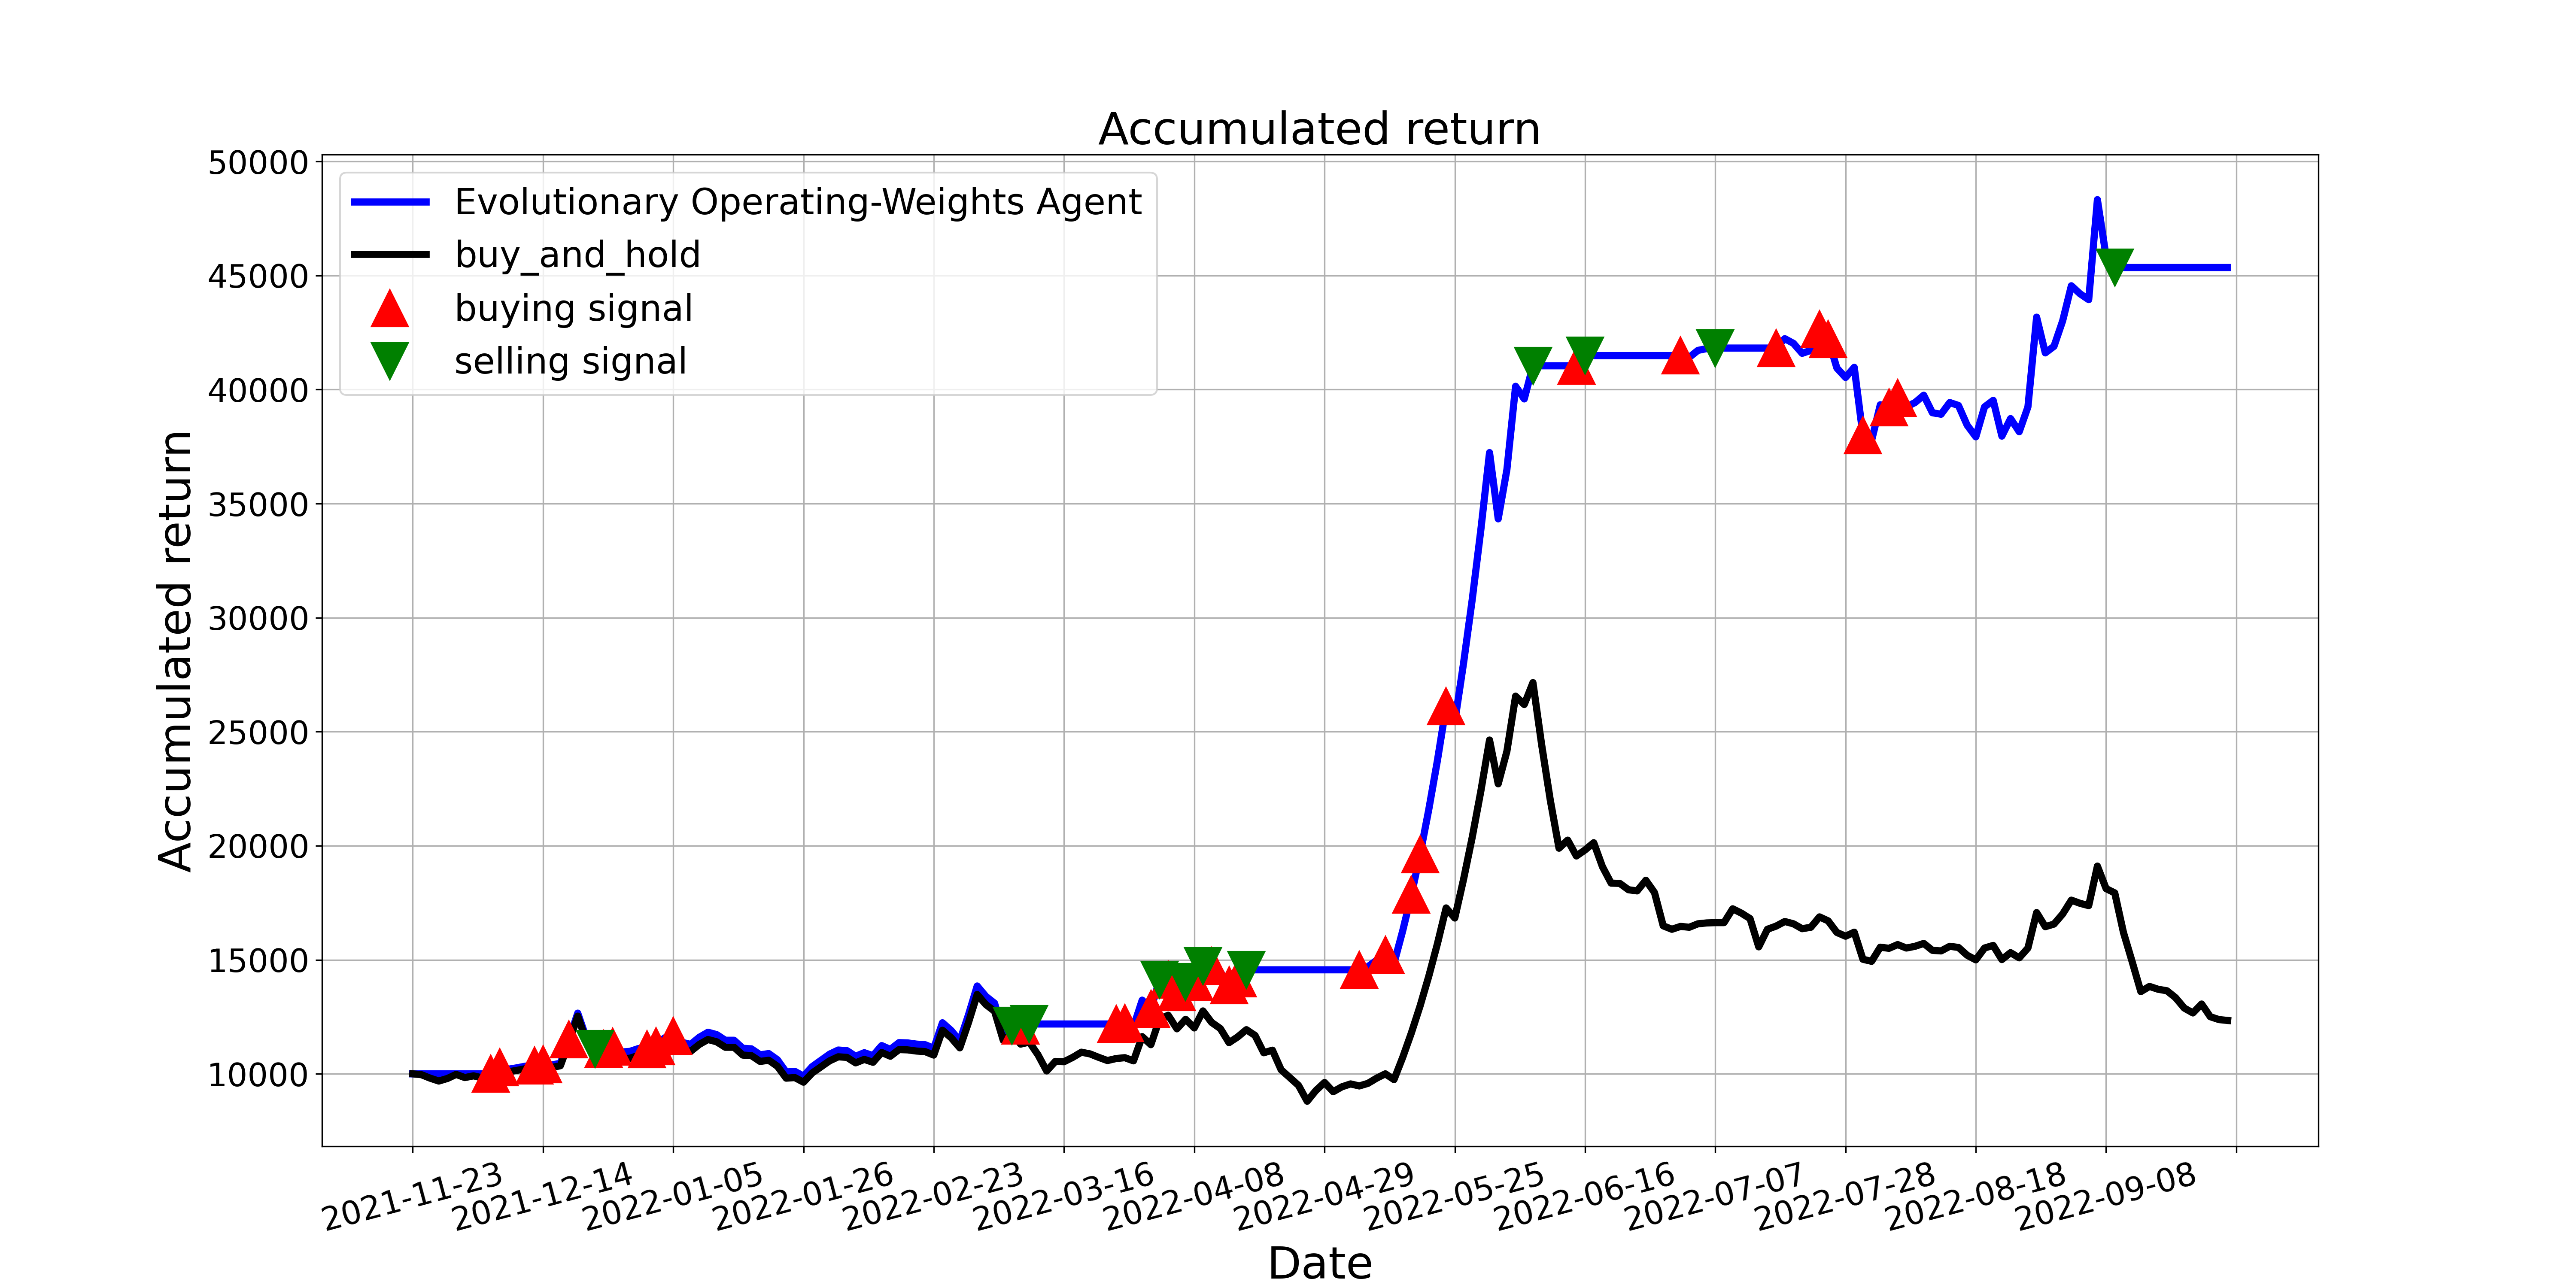

The data file committed next to this chart (first rows):
, tradeDate, B&H, action, operation, return
0, 2021-11-23, 10000, 0, 0, 10000
1, 2021-11-24, 9962, 0, 0, 10000
2, 2021-11-25, 9810, 0, 0, 10000
3, 2021-11-26, 9684, 0, 0, 10000
4, 2021-11-29, 9798, 0, 0, 10000
5, 2021-11-30, 9975, 0, 0, 10000
6, 2021-12-01, 9836, 0, 0, 10000
7, 2021-12-02, 9911, 0, 0, 10000
8, 2021-12-03, 9823, 0, 0, 10000
9, 2021-12-06, 9823, 1, 1, 10000
10, 2021-12-07, 10177, 1, 1, 10288
11, 2021-12-08, 10089, 0, 0, 10202
12, 2021-12-09, 10152, 0, 0, 10264
13, 2021-12-10, 10228, 0, 0, 10338
14, 2021-12-13, 10253, 1, 1, 10362
15, 2021-12-14, 10304, 1, 1, 10413
16, 2021-12-15, 10278, 0, 0, 10387
17, 2021-12-16, 10354, 0, 0, 10464
18, 2021-12-17, 11392, 1, 1, 11511
19, 2021-12-20, 12530, 1, 0, 12661
20, 2021-12-21, 11429, 1, 0, 11549
21, 2021-12-22, 10987, 2, 2, 11102
22, 2021-12-23, 10784, 1, 1, 11102
23, 2021-12-24, 10898, 1, 1, 11196
24, 2021-12-27, 10658, 2, 0, 10959
25, 2021-12-28, 10683, 0, 0, 10984
26, 2021-12-29, 10810, 0, 0, 11109
27, 2021-12-30, 10772, 1, 1, 11071
28, 2021-12-31, 10911, 1, 1, 11213
29, 2022-01-04, 11265, 0, 0, 11576
30, 2022-01-05, 11341, 1, 1, 11654
31, 2022-01-06, 11075, 0, 0, 11381
32, 2022-01-07, 10987, 0, 0, 11290
33, 2022-01-10, 11290, 1, 0, 11602
34, 2022-01-11, 11505, 1, 0, 11823
35, 2022-01-12, 11404, 0, 0, 11719
36, 2022-01-13, 11164, 0, 0, 11472
37, 2022-01-14, 11164, 0, 0, 11472
38, 2022-01-17, 10822, 1, 0, 11121
39, 2022-01-18, 10797, 2, 0, 11095
40, 2022-01-19, 10544, 0, 0, 10835
41, 2022-01-20, 10595, 0, 0, 10887
42, 2022-01-21, 10329, 0, 0, 10614
43, 2022-01-24, 9810, 0, 0, 10081
44, 2022-01-25, 9836, 0, 0, 10107
45, 2022-01-26, 9633, 0, 0, 9899
46, 2022-01-27, 10038, 2, 0, 10315
47, 2022-01-28, 10304, 0, 0, 10588
48, 2022-02-07, 10569, 0, 0, 10861
49, 2022-02-08, 10746, 0, 0, 11043
50, 2022-02-09, 10721, 0, 0, 11017
51, 2022-02-10, 10481, 1, 0, 10770
52, 2022-02-11, 10632, 1, 0, 10926
53, 2022-02-14, 10506, 1, 0, 10796
54, 2022-02-15, 10936, 1, 0, 11238
55, 2022-02-16, 10772, 0, 0, 11069
56, 2022-02-17, 11063, 0, 0, 11368
57, 2022-02-18, 11050, 1, 0, 11355
58, 2022-02-21, 10999, 1, 0, 11303
59, 2022-02-22, 10974, 1, 0, 11277
... 150 more rows
